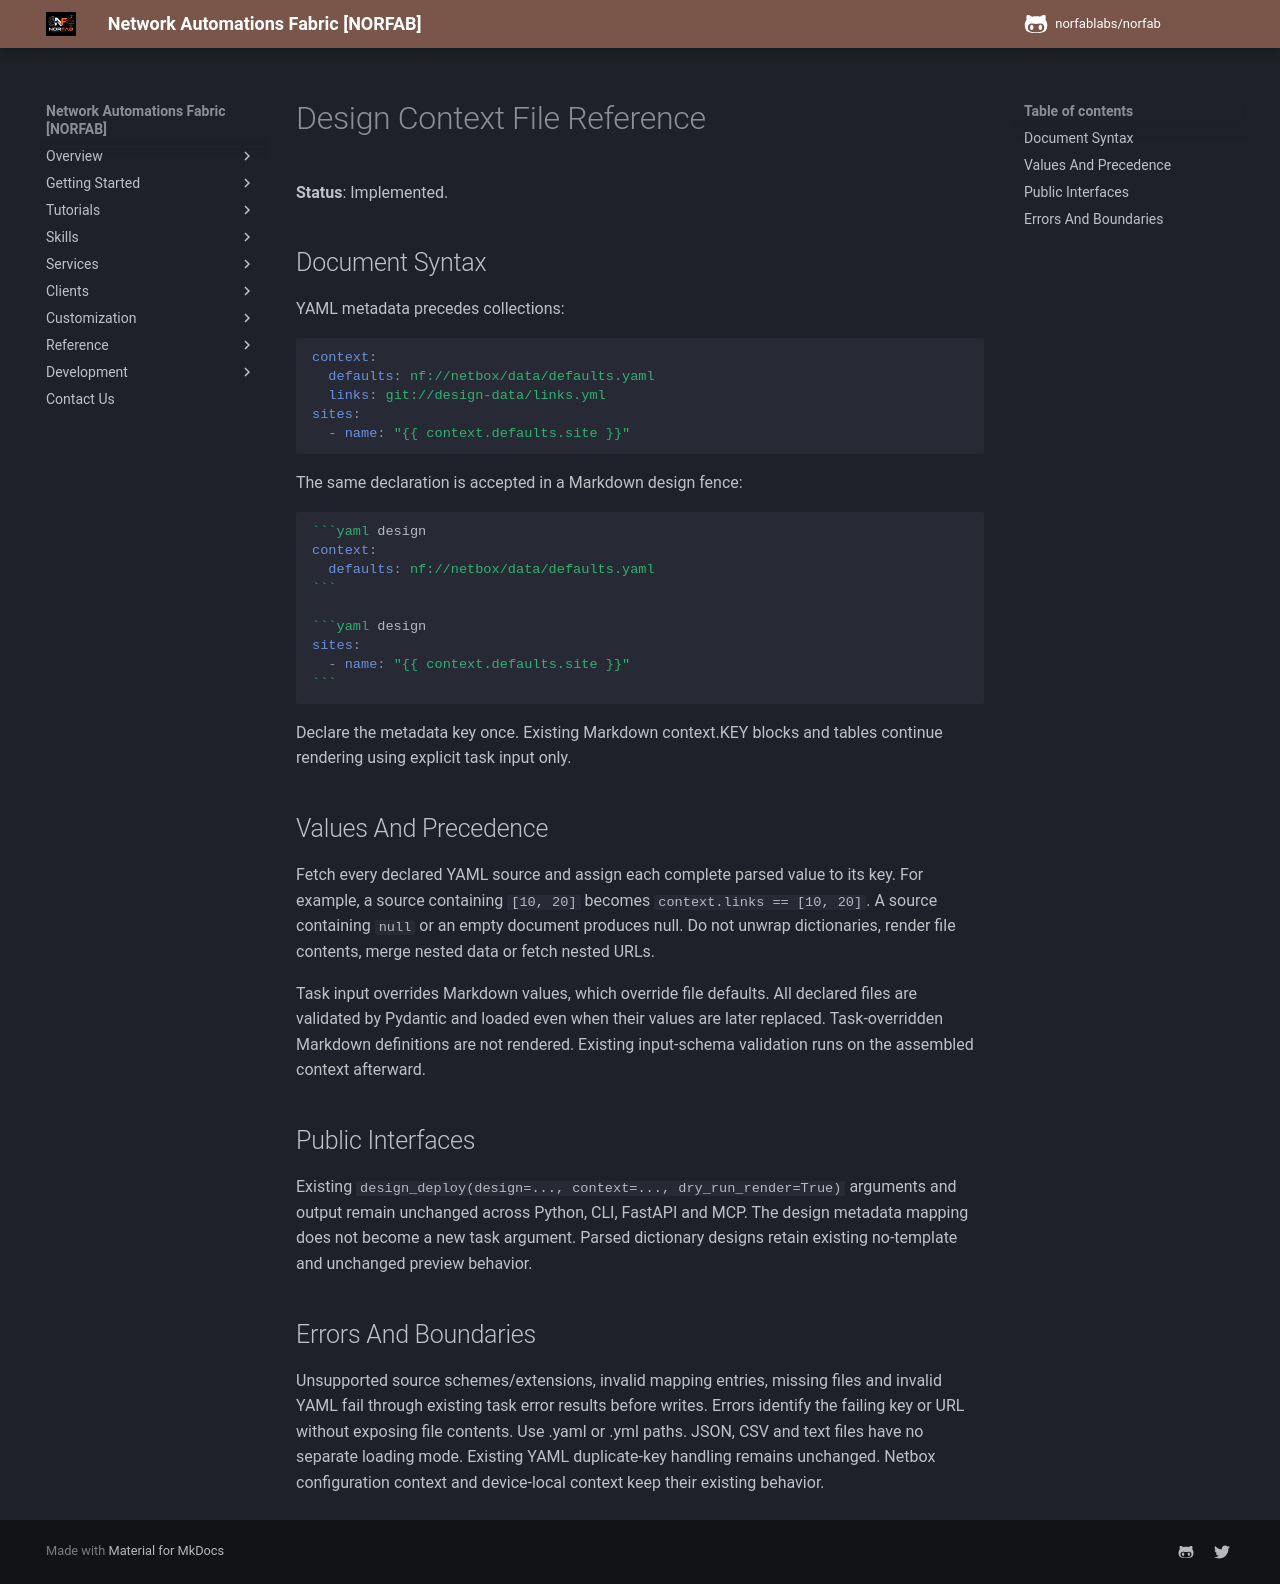

repository: norfablabs/NORFAB · page: development/specs/003-design-context-files/contracts/design-context/index.html · generator: mkdocs

# Design Context File Reference

**Status**: Implemented.

## Document Syntax

YAML metadata precedes collections:

```yaml
context:
  defaults: nf://netbox/data/defaults.yaml
  links: git://design-data/links.yml
sites:
  - name: "{{ context.defaults.site }}"
```

The same declaration is accepted in a Markdown design fence:

````markdown
```yaml design
context:
  defaults: nf://netbox/data/defaults.yaml
```

```yaml design
sites:
  - name: "{{ context.defaults.site }}"
```
````

Declare the metadata key once. Existing Markdown context.KEY blocks and tables
continue rendering using explicit task input only.

## Values And Precedence

Fetch every declared YAML source and assign each complete parsed value to its key.
For example, a source containing `[10, 20]` becomes `context.links == [10, 20]`.
A source containing `null` or an empty document produces null.
Do not unwrap dictionaries, render file contents, merge nested data or fetch nested URLs.

Task input overrides Markdown values, which override file defaults.
All declared files are validated by Pydantic and loaded even when their values are later replaced. Task-overridden Markdown definitions are not rendered.
Existing input-schema validation runs on the assembled context afterward.

## Public Interfaces

Existing `design_deploy(design=..., context=..., dry_run_render=True)` arguments
and output remain unchanged across Python, CLI, FastAPI and MCP.
The design metadata mapping does not become a new task argument.
Parsed dictionary designs retain existing no-template and unchanged preview behavior.

## Errors And Boundaries

Unsupported source schemes/extensions, invalid mapping entries, missing files and
invalid YAML fail through existing task error results before writes. Errors identify
the failing key or URL without exposing file contents.
Use .yaml or .yml paths. JSON, CSV and text files have no separate loading mode.
Existing YAML duplicate-key handling remains unchanged.
Netbox configuration context and device-local context keep their existing behavior.
